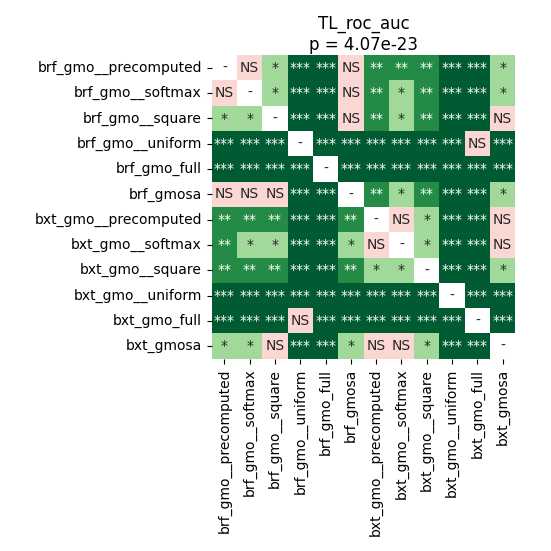

The table this chart was drawn from, first rows:
	brf_gmo__precomputed	brf_gmo__softmax	brf_gmo__square	brf_gmo__uniform	brf_gmo_full	brf_gmosa	bxt_gmo__precomputed	bxt_gmo__softmax	bxt_gmo__square	bxt_gmo__uniform	bxt_gmo_full	bxt_gmosa
brf_gmo__precomputed	1.0	0.4858	0.01931	5.4436760979729736e-05	5.4436760979729736e-05	0.175	0.002702	0.002702	0.001007	5.4436760979729736e-05	5.4436760979729736e-05	0.01728
brf_gmo__softmax	0.4858	1.0	0.03417	5.4436760979729736e-05	5.4436760979729736e-05	0.175	0.005999	0.01263	0.005999	5.4436760979729736e-05	5.4436760979729736e-05	0.02996
brf_gmo__square	0.01931	0.03417	1.0	5.4436760979729736e-05	5.4436760979729736e-05	0.5705	0.005275	0.01931	0.001704	5.4436760979729736e-05	5.4436760979729736e-05	0.08411
brf_gmo__uniform	5.4436760979729736e-05	5.4436760979729736e-05	5.4436760979729736e-05	1.0	5.4436760979729736e-05	5.4436760979729736e-05	5.4436760979729736e-05	5.4436760979729736e-05	5.4436760979729736e-05	5.4436760979729736e-05	0.3489	5.4436760979729736e-05
brf_gmo_full	5.4436760979729736e-05	5.4436760979729736e-05	5.4436760979729736e-05	5.4436760979729736e-05	1.0	5.4436760979729736e-05	5.4436760979729736e-05	5.4436760979729736e-05	5.4436760979729736e-05	5.4436760979729736e-05	5.4436760979729736e-05	5.4436760979729736e-05
brf_gmosa	0.175	0.175	0.5705	5.4436760979729736e-05	5.4436760979729736e-05	1.0	0.005999	0.01263	0.005999	5.4436760979729736e-05	5.4436760979729736e-05	0.01931
bxt_gmo__precomputed	0.002702	0.005999	0.005275	5.4436760979729736e-05	5.4436760979729736e-05	0.005999	1.0	0.9799	0.02996	5.4436760979729736e-05	5.4436760979729736e-05	0.4611
bxt_gmo__softmax	0.002702	0.01263	0.01931	5.4436760979729736e-05	5.4436760979729736e-05	0.01263	0.9799	1.0	0.03883	5.4436760979729736e-05	5.4436760979729736e-05	0.5447
bxt_gmo__square	0.001007	0.005999	0.001704	5.4436760979729736e-05	5.4436760979729736e-05	0.005999	0.02996	0.03883	1.0	5.4436760979729736e-05	5.4436760979729736e-05	0.0148
bxt_gmo__uniform	5.4436760979729736e-05	5.4436760979729736e-05	5.4436760979729736e-05	5.4436760979729736e-05	5.4436760979729736e-05	5.4436760979729736e-05	5.4436760979729736e-05	5.4436760979729736e-05	5.4436760979729736e-05	1.0	5.4436760979729736e-05	5.4436760979729736e-05
bxt_gmo_full	5.4436760979729736e-05	5.4436760979729736e-05	5.4436760979729736e-05	0.3489	5.4436760979729736e-05	5.4436760979729736e-05	5.4436760979729736e-05	5.4436760979729736e-05	5.4436760979729736e-05	5.4436760979729736e-05	1.0	5.4436760979729736e-05
bxt_gmosa	0.01728	0.02996	0.08411	5.4436760979729736e-05	5.4436760979729736e-05	0.01931	0.4611	0.5447	0.0148	5.4436760979729736e-05	5.4436760979729736e-05	1.0
